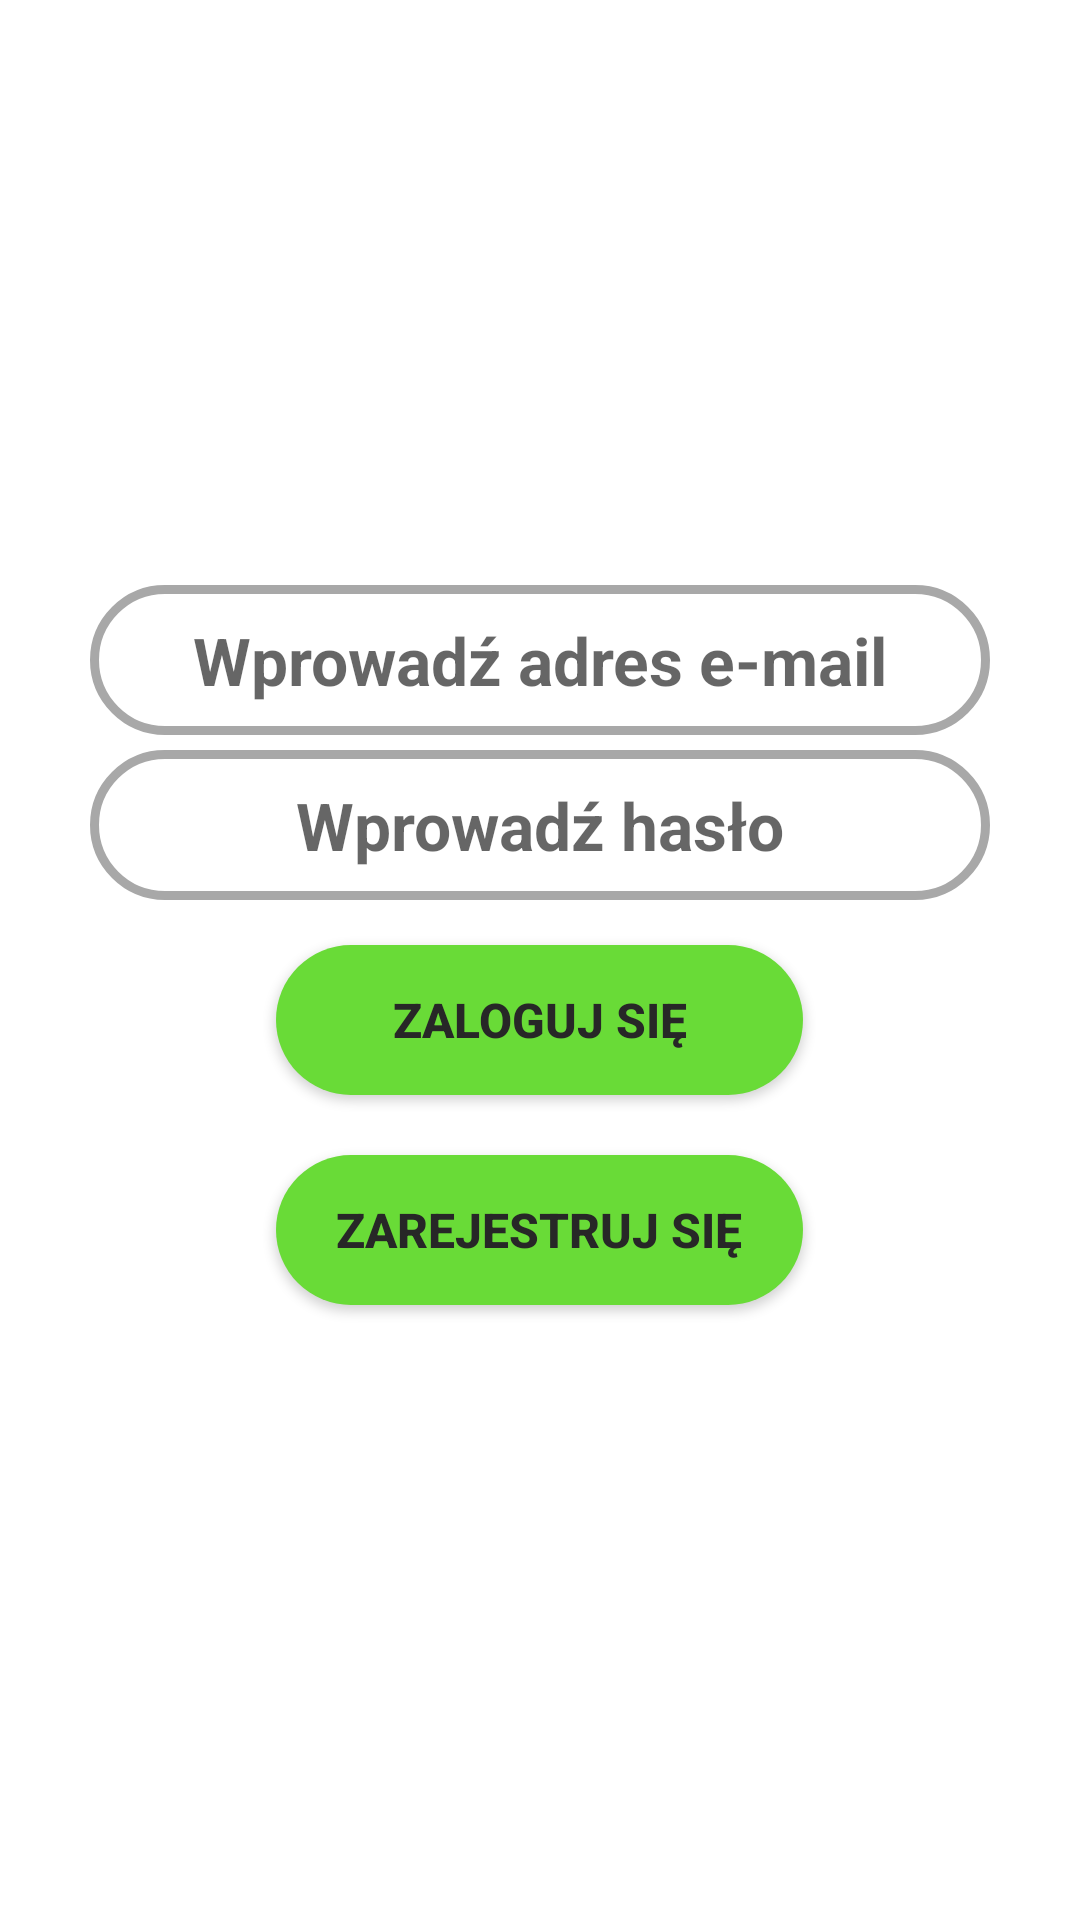

Reconstruct the res/layout file that produces this screen, plus the resources it refers to.
<!-- AndroidManifest.xml: application theme Theme.EcobinTarnow -->
<!-- res/layout/activity_main.xml -->
<?xml version="1.0" encoding="utf-8"?>
<LinearLayout xmlns:android="http://schemas.android.com/apk/res/android"
    xmlns:tools="http://schemas.android.com/tools"
    android:id="@+id/main_laout"
    android:layout_width="match_parent"

    android:layout_height="match_parent"
    android:background="@color/white"
    android:gravity="center"
    android:orientation="vertical">


    <EditText
        android:id="@+id/loginmail"
        android:layout_width="wrap_content"
        android:layout_height="wrap_content"
        android:layout_marginBottom="5dp"
        android:background="@drawable/textboxshape"
        android:fontFamily="sans-serif"
        android:hint="Wprowadź adres e-mail"
        android:inputType="textEmailAddress"
        android:singleLine="true"
        android:textAlignment="center"
        android:textAppearance="@style/TextAppearance.AppCompat.Medium"
        android:textColor="@color/gray"
        android:textSize="22sp"
        android:textStyle="bold"
        tools:ignore="TextContrastCheck,SpeakableTextPresentCheck" />

    <EditText
        android:id="@+id/loginpass"
        android:layout_width="wrap_content"
        android:layout_height="wrap_content"
        android:layout_marginBottom="5dp"
        android:background="@drawable/textboxshape"
        android:fontFamily="sans-serif"
        android:inputType="textPassword"
        android:textAlignment="center"
        android:textAppearance="@style/TextAppearance.AppCompat.Medium"
        android:textColor="@color/gray"
        android:textSize="22sp"
        android:textStyle="bold"
        android:singleLine="true"
        android:hint="Wprowadź hasło"
        tools:ignore="TextContrastCheck,SpeakableTextPresentCheck" />

    <LinearLayout
        android:id="@+id/child_layout1"
        android:layout_width="wrap_content"
        android:layout_height="wrap_content"
        android:orientation="vertical">

        <androidx.appcompat.widget.AppCompatButton
            android:id="@+id/btnlog"
            style="@style/Widget.AppCompat.Button"
            android:layout_width="match_parent"
            android:layout_height="wrap_content"
            android:layout_margin="10dp"
            android:layout_weight="1"
            android:background="@drawable/buttonshape"
            android:paddingLeft="20dp"
            android:paddingRight="20dp"
            android:text="Zaloguj się"
            android:textColor="@color/gray"
            android:textSize="16sp"
            android:textStyle="bold"

            tools:ignore="TextContrastCheck" />




        <androidx.appcompat.widget.AppCompatButton
            android:id="@+id/btnregister"
            style="@style/Widget.AppCompat.Button"
            android:layout_width="match_parent"
            android:layout_height="wrap_content"
            android:layout_margin="10dp"
            android:layout_weight="1"
            android:background="@drawable/buttonshape"
            android:paddingLeft="20dp"
            android:paddingRight="20dp"
            android:text="Zarejestruj się"
            android:textColor="@color/gray"
            android:textSize="16sp"
            android:textStyle="bold"
            tools:ignore="TextContrastCheck" />
    </LinearLayout>
</LinearLayout>
<!-- resources referenced by this layout -->
<resources>
  <color name="gray">#272727</color>
  <color name="white">#FFFFFFFF</color>
  <!-- drawable buttonshape (drawable-v24) -->
  <?xml version="1.0" encoding="utf-8"?>
  <shape xmlns:android="http://schemas.android.com/apk/res/android"
      android:shape="rectangle"
      android:useLevel="false"
      >
      <size
          android:width="150dp"
          android:height="50dp">
  
      </size>
      <corners
          android:radius="50dp"
          ></corners>
      <solid android:color="@color/ecogreen"></solid>
  
  </shape>
  <!-- drawable textboxshape (drawable-v24) -->
  <?xml version="1.0" encoding="utf-8"?>
  <shape xmlns:android="http://schemas.android.com/apk/res/android"
      android:shape="rectangle"
      android:useLevel="false"
      >
      <size
          android:width="300dp"
          android:height="50dp">
  
      </size>
      <corners
          android:radius="50dp"/>
      <stroke
          android:width="3dp"
          android:color="@color/lightergray">
  
      </stroke>
      <solid android:color="@color/white2"/>
  
  </shape>
  <style name="Theme.EcobinTarnow" parent="Theme.MaterialComponents.DayNight.NoActionBar">
          
          <item name="colorPrimary">@color/purple_500</item>
          <item name="colorPrimaryVariant">@color/purple_700</item>
          <item name="colorOnPrimary">@color/white</item>
          
          <item name="colorSecondary">@color/teal_200</item>
          <item name="colorSecondaryVariant">@color/teal_700</item>
          <item name="colorOnSecondary">@color/black</item>
          
          <item name="android:statusBarColor">?attr/colorPrimaryVariant</item>
          
      </style>
  <color name="ecogreen">#69DB37</color>
  <color name="lightergray">#A8A8A8</color>
  <color name="purple_500">#FF6200EE</color>
  <color name="purple_700">#FF3700B3</color>
  <color name="teal_200">#FF03DAC5</color>
  <color name="teal_700">#FF018786</color>
  <color name="black">#FF000000</color>
</resources>
